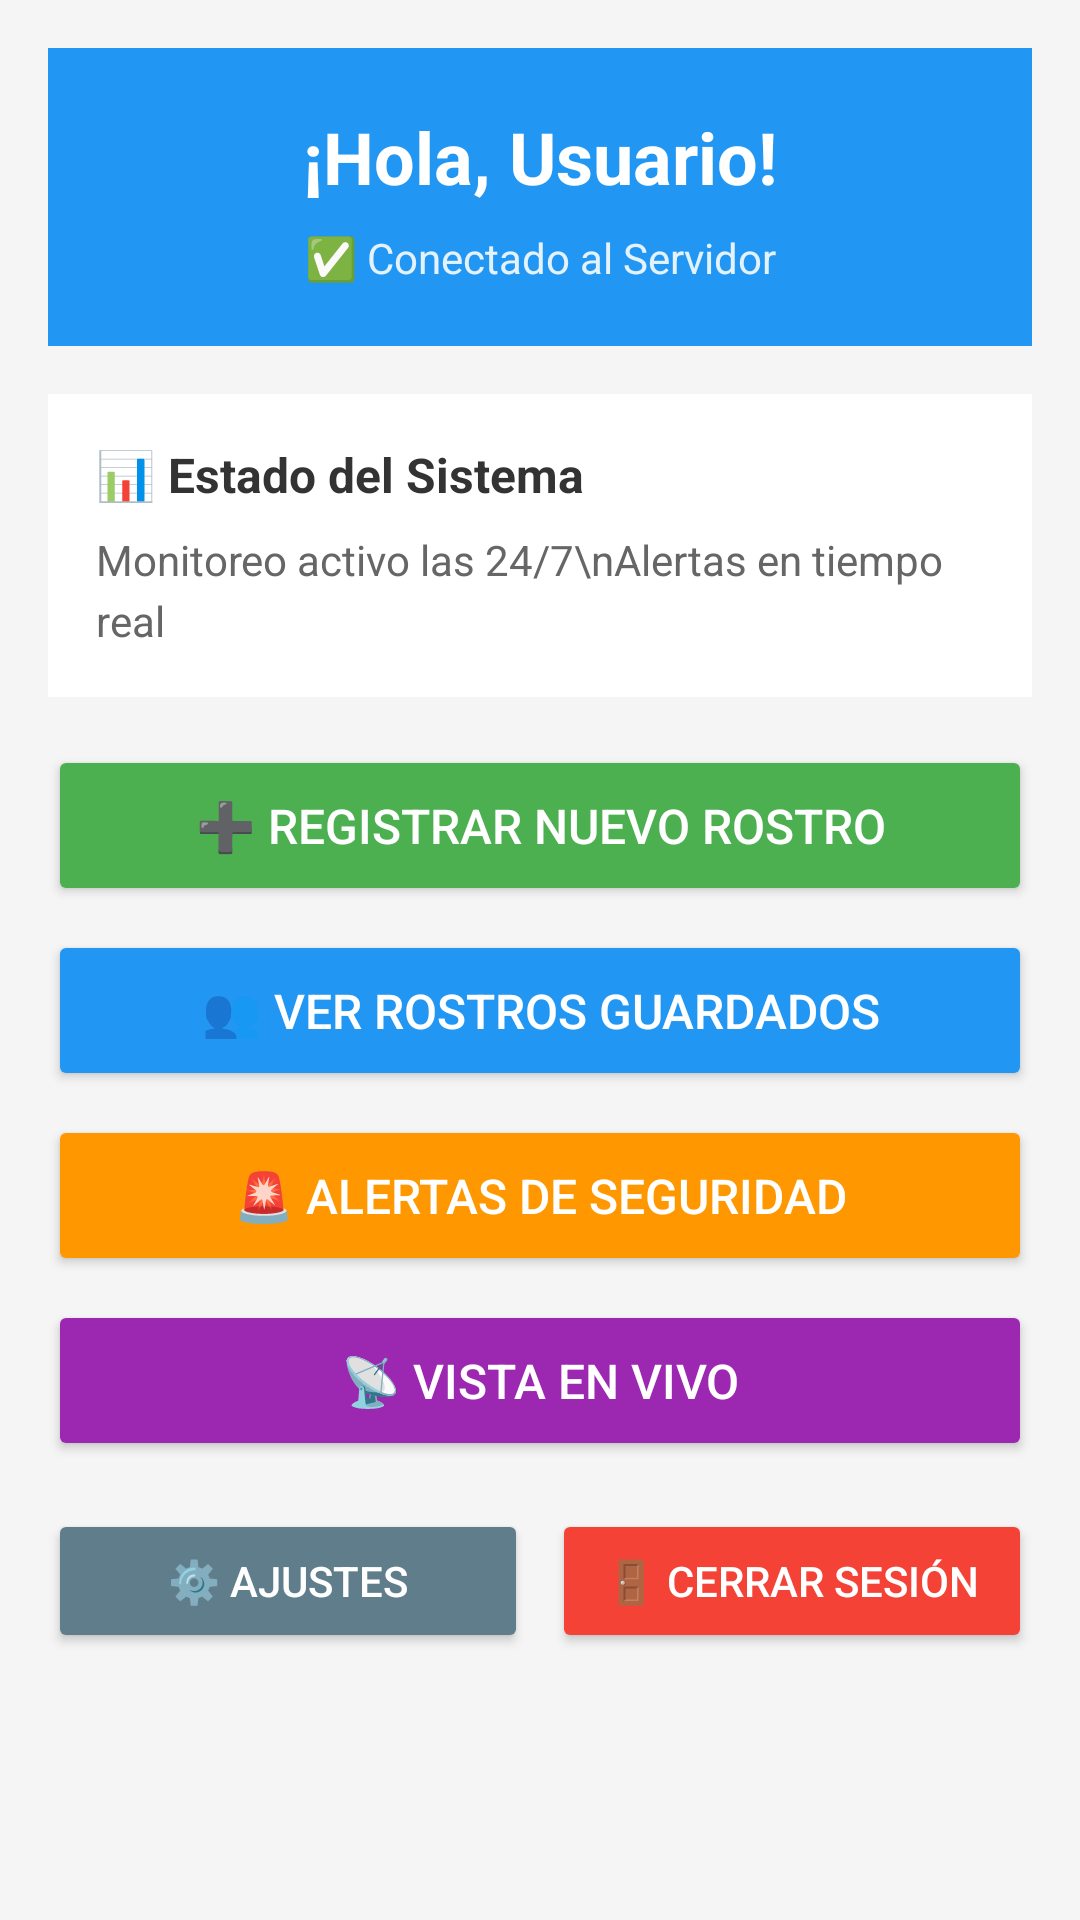

This screen was rendered from an Android layout file. Write that file and the resources it references.
<!-- AndroidManifest.xml: application theme Theme.SafeVision -->
<!-- res/layout/activity_main.xml -->
<?xml version="1.0" encoding="utf-8"?>
<ScrollView xmlns:android="http://schemas.android.com/apk/res/android"
    android:layout_width="match_parent"
    android:layout_height="match_parent"
    android:background="#f5f5f5"
    android:fillViewport="true">

    <LinearLayout
        android:layout_width="match_parent"
        android:layout_height="wrap_content"
        android:orientation="vertical"
        android:padding="16dp">

        
        <LinearLayout
            android:layout_width="match_parent"
            android:layout_height="wrap_content"
            android:orientation="vertical"
            android:background="#2196F3"
            android:padding="20dp"
            android:layout_marginBottom="16dp">

            <TextView
                android:id="@+id/tvWelcome"
                android:layout_width="match_parent"
                android:layout_height="wrap_content"
                android:text="¡Hola, Usuario!"
                android:textColor="#ffffff"
                android:textSize="24sp"
                android:textStyle="bold"
                android:gravity="center" />

            <TextView
                android:id="@+id/tvStatus"
                android:layout_width="match_parent"
                android:layout_height="wrap_content"
                android:text="✅ Conectado al Servidor"
                android:textColor="#e3f2fd"
                android:textSize="14sp"
                android:gravity="center"
                android:layout_marginTop="8dp" />

        </LinearLayout>

        
        <LinearLayout
            android:layout_width="match_parent"
            android:layout_height="wrap_content"
            android:orientation="vertical"
            android:background="#ffffff"
            android:padding="16dp"
            android:layout_marginBottom="16dp">

            <TextView
                android:layout_width="match_parent"
                android:layout_height="wrap_content"
                android:text="📊 Estado del Sistema"
                android:textColor="#333333"
                android:textSize="16sp"
                android:textStyle="bold"
                android:layout_marginBottom="8dp" />

            <TextView
                android:id="@+id/tvStats"
                android:layout_width="match_parent"
                android:layout_height="wrap_content"
                android:text="Monitoreo activo las 24/7\nAlertas en tiempo real"
                android:textColor="#666666"
                android:textSize="14sp"
                android:lineSpacingExtra="4dp" />

        </LinearLayout>

        
        <Button
            android:id="@+id/btnRegisterFace"
            android:layout_width="match_parent"
            android:layout_height="wrap_content"
            android:text="➕ Registrar Nuevo Rostro"
            android:textSize="16sp"
            android:backgroundTint="#4CAF50"
            android:textColor="#ffffff"
            android:layout_marginBottom="8dp"
            android:padding="16dp" />

        <Button
            android:id="@+id/btnViewFaces"
            android:layout_width="match_parent"
            android:layout_height="wrap_content"
            android:text="👥 Ver Rostros Guardados"
            android:textSize="16sp"
            android:backgroundTint="#2196F3"
            android:textColor="#ffffff"
            android:layout_marginBottom="8dp"
            android:padding="16dp" />

        <Button
            android:id="@+id/btnAlerts"
            android:layout_width="match_parent"
            android:layout_height="wrap_content"
            android:text="🚨 Alertas de Seguridad"
            android:textSize="16sp"
            android:backgroundTint="#FF9800"
            android:textColor="#ffffff"
            android:layout_marginBottom="8dp"
            android:padding="16dp" />

        <Button
            android:id="@+id/btnLiveView"
            android:layout_width="match_parent"
            android:layout_height="wrap_content"
            android:text="📡 Vista en Vivo"
            android:textSize="16sp"
            android:backgroundTint="#9C27B0"
            android:textColor="#ffffff"
            android:layout_marginBottom="16dp"
            android:padding="16dp" />

        
        <LinearLayout
            android:layout_width="match_parent"
            android:layout_height="wrap_content"
            android:orientation="horizontal">

            <Button
                android:id="@+id/btnSettings"
                android:layout_width="0dp"
                android:layout_height="wrap_content"
                android:layout_weight="1"
                android:text="⚙️ Ajustes"
                android:backgroundTint="#607D8B"
                android:textColor="#ffffff"
                android:layout_marginEnd="4dp"
                android:padding="12dp" />

            <Button
                android:id="@+id/btnLogout"
                android:layout_width="0dp"
                android:layout_height="wrap_content"
                android:layout_weight="1"
                android:text="🚪 Cerrar Sesión"
                android:backgroundTint="#F44336"
                android:textColor="#ffffff"
                android:layout_marginStart="4dp"
                android:padding="12dp" />

        </LinearLayout>

    </LinearLayout>

</ScrollView>
<!-- resources referenced by this layout -->
<resources>
  <style name="Theme.SafeVision" parent="Theme.MaterialComponents.DayNight.DarkActionBar">
          
          <item name="colorPrimary">@color/purple_500</item>
          <item name="colorPrimaryVariant">@color/purple_700</item>
          <item name="colorOnPrimary">@color/white</item>
  
          
          <item name="colorSecondary">@color/teal_200</item>
          <item name="colorSecondaryVariant">@color/teal_700</item>
          <item name="colorOnSecondary">@color/black</item>
  
          
          <item name="android:statusBarColor">?attr/colorPrimaryVariant</item>
  
          
      </style>
  <!-- not gathered from this repository: default colours our renderer supplied (Android Studio template values) -->
  <color name="purple_500">#FF6200EE</color>
  <color name="purple_700">#FF3700B3</color>
  <color name="teal_200">#FF03DAC5</color>
  <color name="teal_700">#FF018786</color>
  <color name="black">#FF000000</color>
  <color name="white">#FFFFFFFF</color>
</resources>
